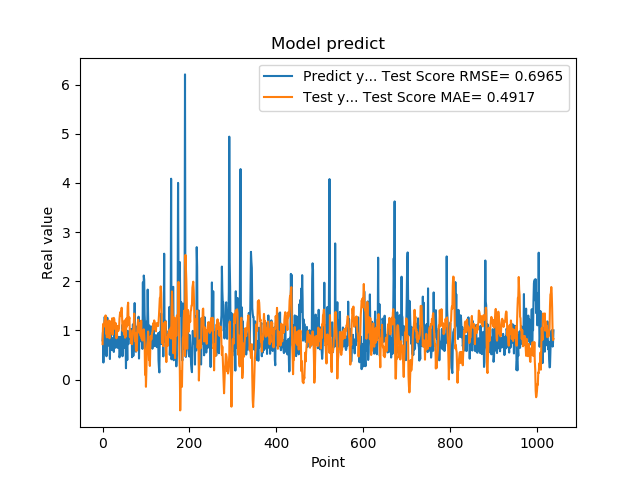

Data behind this chart, as committed beside it:
7.976629734039306641e-01, 7.214052694381829500e-01
9.608020186424257592e-01, 1.060452042570339204e+00
3.470349907875061035e-01, 1.137159282573015018e+00
9.546210169792177513e-01, 1.077268203796222013e+00
5.251880288124084473e-01, 1.089309206185827161e+00
1.275226235389709695e+00, 1.204761238719492589e+00
8.723750114440917969e-01, 1.154075929175420123e+00
7.321749925613403320e-01, 1.305224960349335772e+00
7.640249729156494141e-01, 9.360345499982971607e-01
4.752210080623626154e-01, 1.061811623211756928e+00
7.414129972457885742e-01, 8.595426198891930047e-01
1.258002042770385520e+00, 1.146929005235721055e+00
7.274609804153442383e-01, 1.156067811445846694e+00
7.892770171165466309e-01, 1.154441664675357915e+00
6.914690136909484863e-01, 1.205028725355181018e+00
7.093830108642578125e-01, 9.460080654339046990e-01
1.014547944068908691e+00, 8.404008122260591129e-01
4.182830154895783026e-01, 1.074409811803281212e+00
1.002280950546264648e+00, 1.183593477576980968e+00
1.143296003341674805e+00, 1.179392455269905549e+00
6.746559739112854004e-01, 1.026405976336925319e+00
6.009536385536193848e-01, 9.786448723246721215e-01
6.538079977035522461e-01, 1.245462880031219299e+00
7.814120054244995117e-01, 9.142256670741586433e-01
8.469259738922119141e-01, 9.968495188514501226e-01
6.482390165328979492e-01, 1.237187908254343771e+00
5.623700022697448730e-01, 1.255183316864765697e+00
1.099647998809814453e+00, 1.231856474833726844e+00
9.541710019111632191e-01, 1.081727046248335267e+00
6.694499850273132324e-01, 1.026930348337597998e+00
6.464660167694091797e-01, 1.151886333089081837e+00
8.223180174827575684e-01, 1.115696479349727266e+00
8.300920128822326660e-01, 8.407273191828977810e-01
1.067314028739929199e+00, 1.002948030987069084e+00
6.827279925346374512e-01, 1.091587514623969968e+00
6.464239954948425293e-01, 1.055113155211340414e+00
6.881093978881835938e-01, 9.842773127494114371e-01
6.500350236892700195e-01, 1.009093752028564772e+00
8.693690299987792969e-01, 1.040893448164466273e+00
4.518609941005706787e-01, 1.234735338939875637e+00
4.952389895915984552e-01, 1.324101442430630771e+00
6.850870251655578613e-01, 1.373190924493891352e+00
8.653740286827087402e-01, 1.379080893237974115e+00
7.400469779968261719e-01, 1.295788333764334332e+00
8.204330205917358398e-01, 1.460907494369068749e+00
1.108605027198791504e+00, 1.279201987916396721e+00
4.751499891281127930e-01, 9.937673818519588975e-01
9.457899928092955433e-01, 1.022956509462726649e+00
7.877500057220458984e-01, 1.049166098082559007e+00
9.367713332176208496e-01, 9.688706465558469816e-01
6.470239758491516113e-01, 9.103230251932872275e-01
1.029777050018310325e+00, 1.203809444779807114e+00
9.328820109367371716e-01, 8.523148176089424544e-01
7.528370022773742676e-01, 8.955874076074419321e-01
2.307340055704117099e-01, 8.825334979012365855e-01
8.772729635238647461e-01, 1.243299899109159723e+00
7.876309752464294434e-01, 1.077041357752388517e+00
3.992269933223724365e-01, 1.204862696139816114e+00
9.923512339591979980e-01, 1.490705857143261426e+00
7.200859785079956055e-01, 1.564394781810001911e+00
7.269890308380126953e-01, 1.110277261662384385e+00
... 979 more rows
